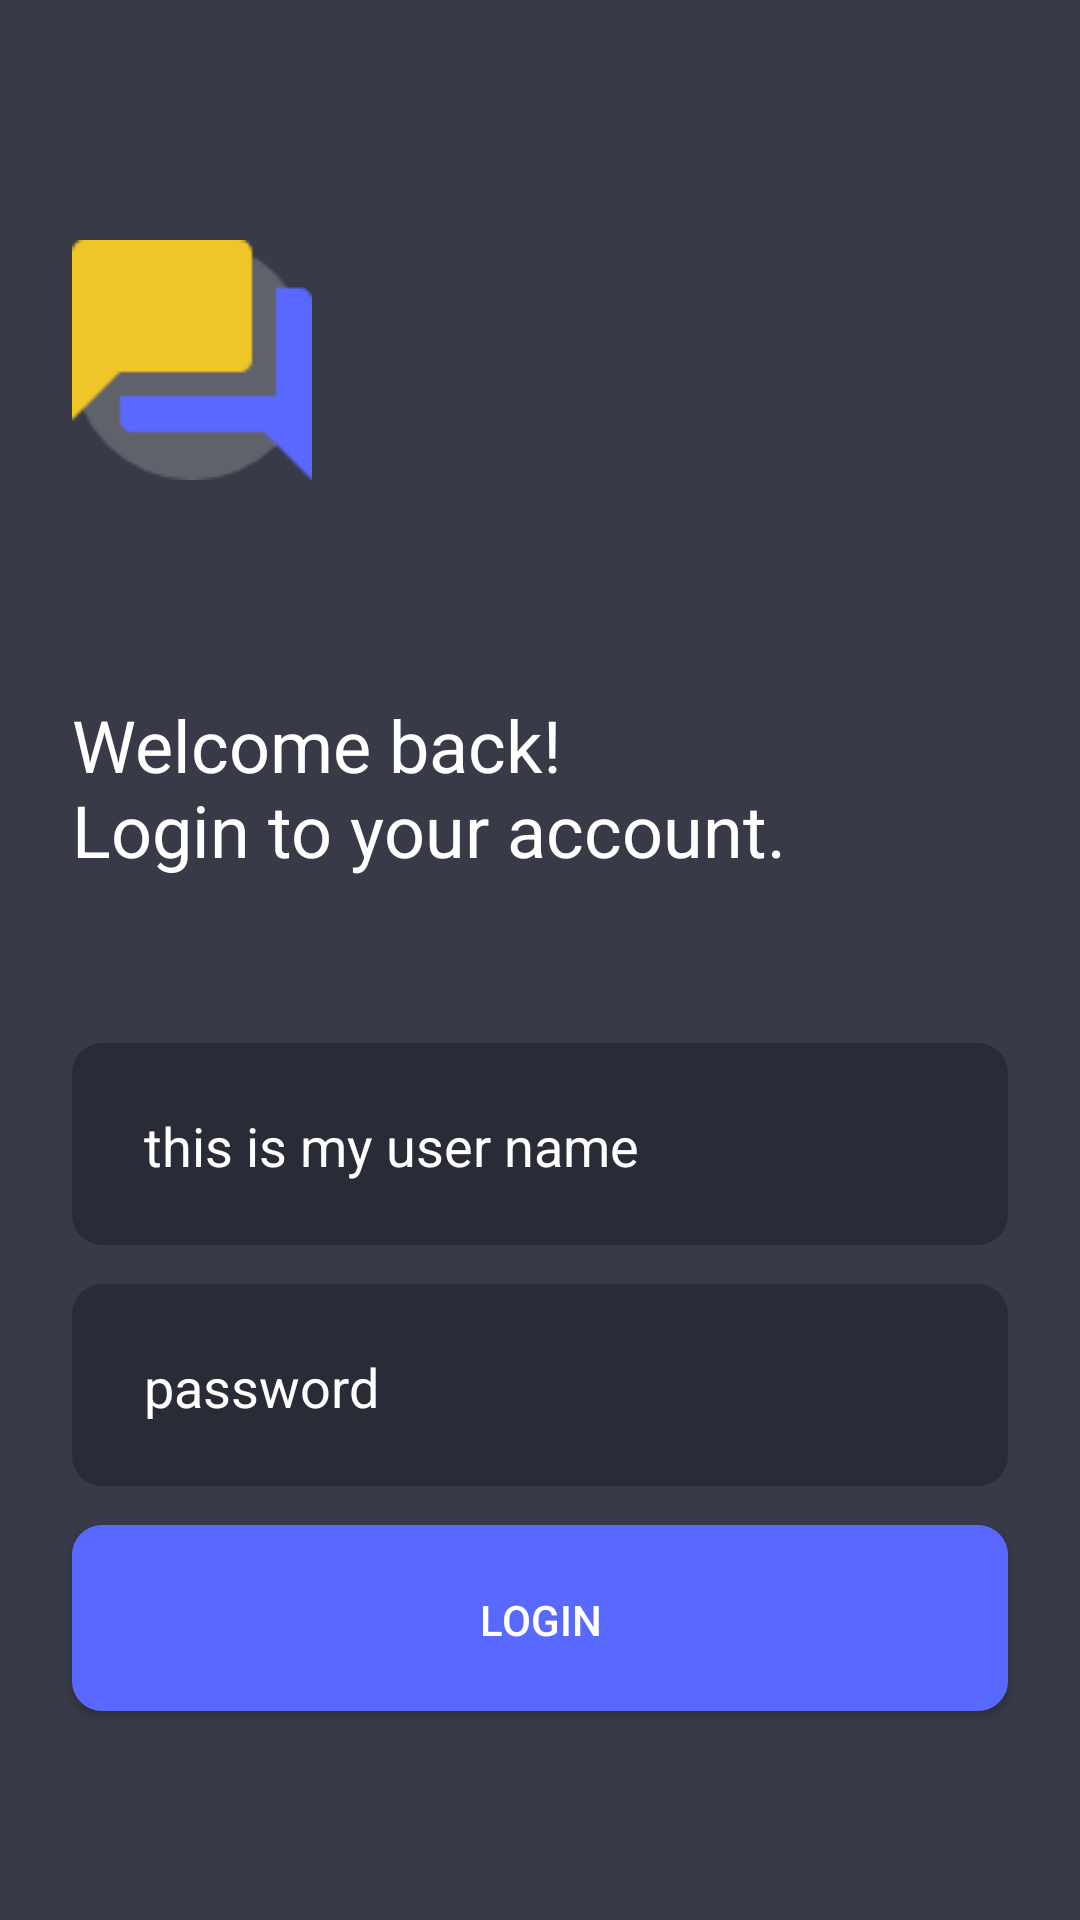

Here is an Android app screen rendered from its layout file. Give the layout XML and the strings, colors and styles it references.
<!-- AndroidManifest.xml: application theme Theme.PostIt -->
<!-- res/layout/fragment_login.xml -->
<?xml version="1.0" encoding="utf-8"?>
<LinearLayout xmlns:android="http://schemas.android.com/apk/res/android"
    xmlns:tools="http://schemas.android.com/tools"
    xmlns:app="http://schemas.android.com/apk/res-auto"
    android:layout_width="match_parent"
    android:layout_height="match_parent"
    android:background="@color/backgroundForAllApp"
    android:orientation="vertical"
    tools:context=".ui.auth.LoginFragment">


    <ImageView
        android:layout_width="wrap_content"
        android:layout_height="wrap_content"
        android:layout_marginStart="24dp"
        android:layout_marginTop="80dp"
        android:background="@drawable/logo" />

    <TextView
        android:layout_width="wrap_content"
        android:layout_height="wrap_content"
        android:layout_marginStart="24dp"
        android:layout_marginTop="72dp"
        android:text="@string/welcome_account"
        android:textColor="@color/white"
        android:textSize="@dimen/welcome_login_fragment" />

    <EditText
        android:id="@+id/textView_Username"
        android:layout_width="match_parent"
        android:layout_height="wrap_content"
        android:layout_marginStart="24dp"
        android:layout_marginTop="53dp"
        android:layout_marginEnd="24dp"
        android:background="@drawable/shape_edit_text"
        android:textColor="@android:color/white"
        android:hint="@string/this_is_my_user_name"
        android:padding="24dp"
        android:textColorHint="@color/white" />

    <EditText
        android:id="@+id/textView_password"
        android:layout_width="match_parent"
        android:layout_height="wrap_content"
        android:layout_marginStart="24dp"
        android:layout_marginTop="8dp"
        android:layout_marginEnd="24dp"
        android:background="@drawable/shape_edit_text"
        android:textColor="@android:color/white"
        android:inputType="textPassword"
        android:hint="@string/password"
        android:padding="24dp"
        android:textColorHint="@color/white" />

    <Button
        android:id="@+id/button_Login"
        android:layout_width="match_parent"
        android:layout_height="wrap_content"
        android:layout_marginStart="24dp"
        android:layout_marginTop="8dp"
        android:layout_marginEnd="24dp"
        android:textColor="@android:color/white"
        android:background="@drawable/shape_button_blue"
        android:padding="24dp"
        android:text="@string/login" />

    <TextView
        android:id="@+id/textView_CreateAccount"
        android:layout_width="wrap_content"
        android:layout_height="wrap_content"
        android:layout_gravity="center"
        android:layout_marginTop="63dp"
        android:text="@string/new_here_create_an_account"
        android:textColor="@color/white"
        android:padding="15dp"
        android:textSize="@dimen/create_account_login_fragment" />
</LinearLayout>
<!-- resources referenced by this layout -->
<resources>
  <color name="backgroundForAllApp">#383A47</color>
  <color name="white">#FFFFFFFF</color>
  <dimen name="create_account_login_fragment">14dp</dimen>
  <dimen name="welcome_login_fragment">24dp</dimen>
  <!-- drawable logo: png bitmap (drawable-v24, 1258 bytes) -->
  <!-- drawable shape_button_blue (drawable-v24) -->
  <layer-list xmlns:android="http://schemas.android.com/apk/res/android">
      <item
          android:bottom="@dimen/button_type_auth_padding_bottom"
          android:top="@dimen/button_type_auth_padding_top">
          <shape android:shape="rectangle">
              <corners android:radius="10dp"/>
              <gradient
                  android:angle="@integer/button_type_auth_gradient_angle"
                  android:endColor="@color/button_end_color"
                  android:startColor="@color/button_start_color"
                  android:type="linear"/>
              <padding
                  android:bottom="0dp"
                  android:left="@dimen/button_type_auth_padding"
                  android:right="@dimen/button_type_auth_padding"
                  android:top="0dp"/>
          </shape>
      </item>
  </layer-list>
  <!-- drawable shape_edit_text (drawable-v24) -->
  <layer-list xmlns:android="http://schemas.android.com/apk/res/android">
      <item
          android:bottom="@dimen/button_type_auth_padding_bottom"
          android:top="@dimen/button_type_auth_padding_top">
          <shape android:shape="rectangle">
              <corners android:radius="@dimen/button_type_auth_radius"/>
              <gradient
                  android:angle="@integer/button_type_auth_gradient_angle"
                  android:endColor="@color/edit_text_end_color"
                  android:startColor="@color/edit_text_start_color"
                  android:type="linear"/>
              <padding
                  android:bottom="0dp"
                  android:left="@dimen/button_type_auth_padding"
                  android:right="@dimen/button_type_auth_padding"
                  android:top="0dp"/>
          </shape>
      </item>
  </layer-list>
  <string name="login">Login</string>
  <string name="new_here_create_an_account"><u>New here? Create an account!</u></string>
  <string name="password">password</string>
  <string name="this_is_my_user_name">this is my user name</string>
  <string name="welcome_account">Welcome back! \nLogin to your account.</string>
  <style name="Theme.PostIt" parent="Theme.AppCompat.Light.DarkActionBar">
          
          <item name="colorPrimary">@color/purple_500</item>
          <item name="colorPrimaryDark">@color/purple_700</item>
          <item name="colorAccent">@color/teal_200</item>
          
      </style>
  <dimen name="button_type_auth_padding_bottom">3dp</dimen>
  <dimen name="button_type_auth_padding_top">2dp</dimen>
  <color name="button_end_color">#5969FF</color>
  <color name="button_start_color">#5969FF</color>
  <dimen name="button_type_auth_padding">6dp</dimen>
  <dimen name="button_type_auth_radius">10dp</dimen>
  <color name="edit_text_end_color">#292B36</color>
  <color name="edit_text_start_color">#292B36</color>
  <color name="purple_500">#292B36</color>
  <color name="purple_700">#292B36</color>
  <color name="teal_200">#FF03DAC5</color>
</resources>
